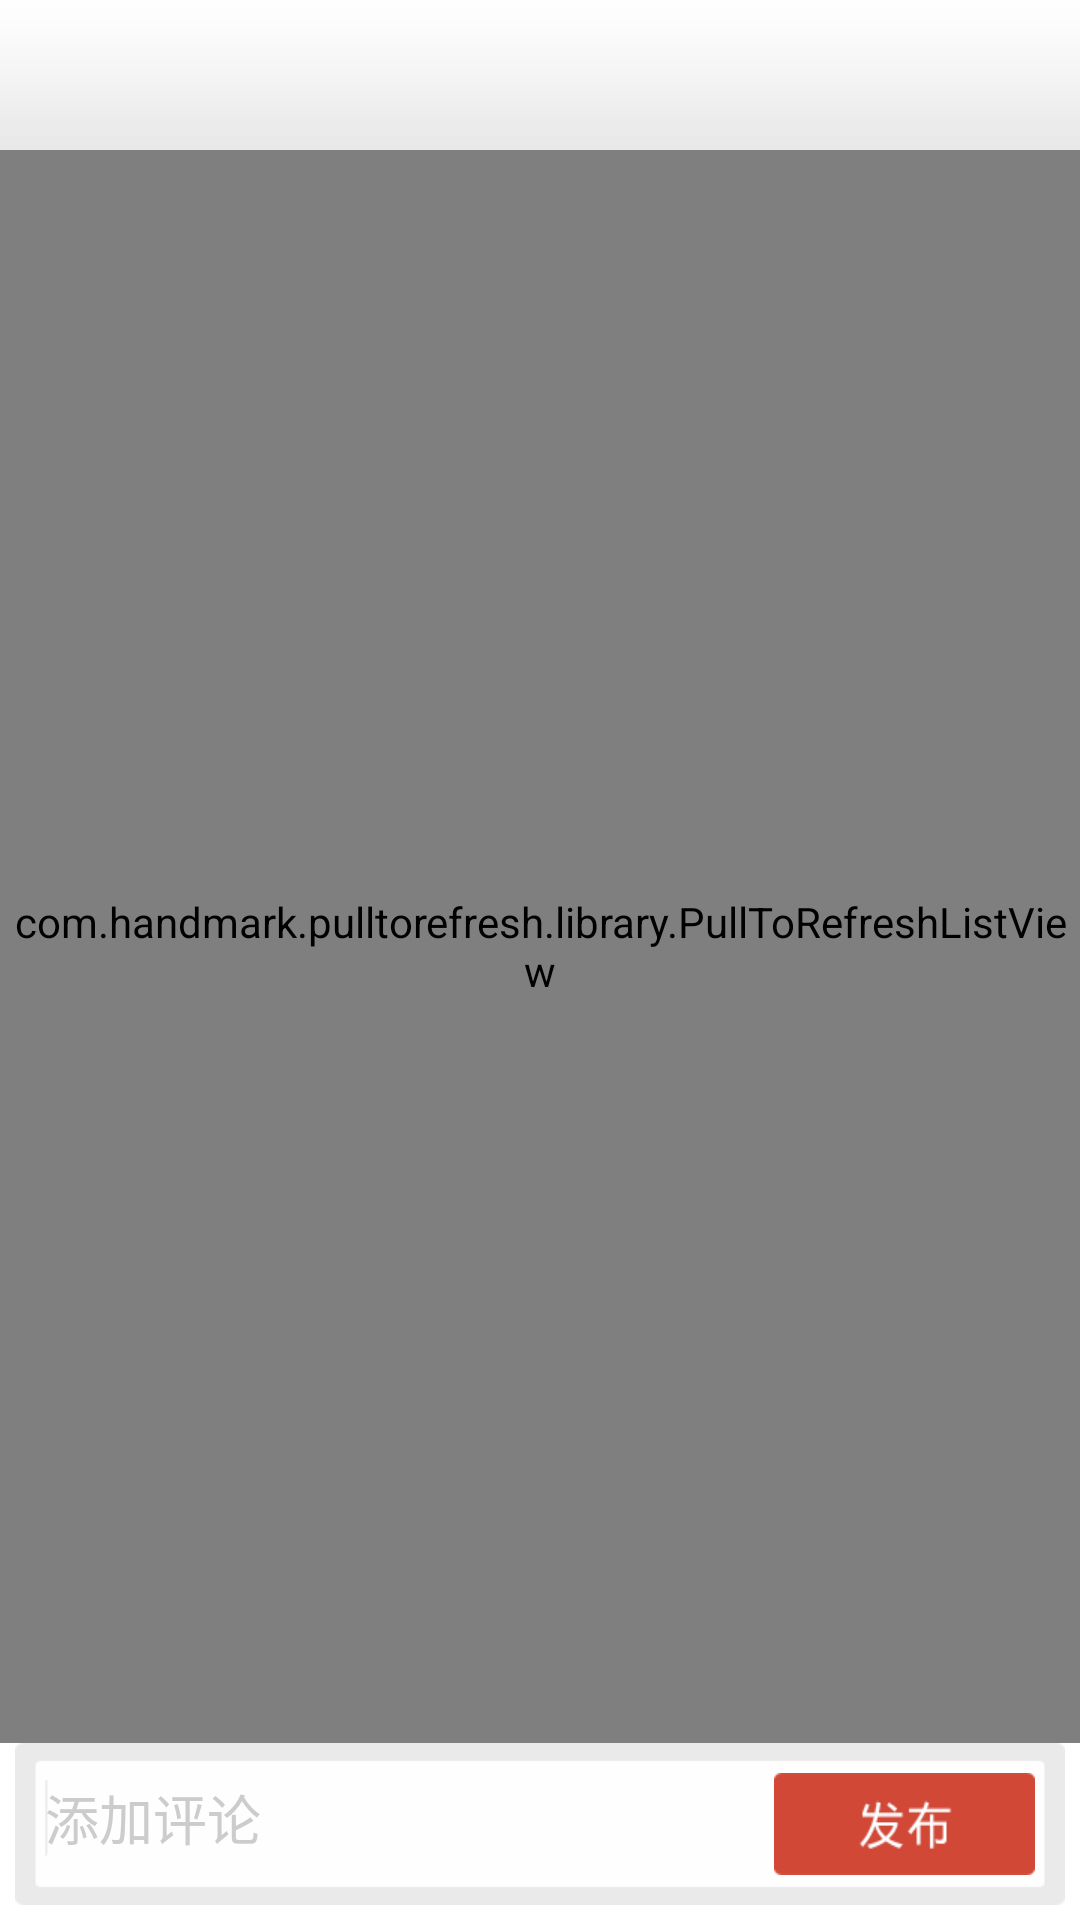

Here is an Android app screen rendered from its layout file. Give the layout XML and the strings, colors and styles it references.
<!-- AndroidManifest.xml: application theme AppTheme -->
<!-- res/layout/comments.xml -->
<?xml version="1.0" encoding="utf-8"?>
<RelativeLayout xmlns:android="http://schemas.android.com/apk/res/android"
    xmlns:tools="http://schemas.android.com/tools"
  	android:layout_width="match_parent"
  	android:layout_height="match_parent"
  	android:orientation="vertical" >
	
	 	<TextView       
	 	    android:id="@+id/comment_total"
	    	android:layout_width="fill_parent"
	    	android:layout_height="wrap_content"
	    	android:paddingLeft="10dp"
	    	android:layout_alignParentTop="true"
	    	android:gravity="center_vertical"	    	
	    	android:text="" 
	    	android:textColor="@color/red"
	    	android:background="@drawable/comment_header"
	    	/>
		
	 	<com.handmark.pulltorefresh.library.PullToRefreshListView
	 	    android:id="@+id/comment_list"
	 	    android:layout_width="match_parent"
	 	    android:layout_height="wrap_content"
	 	    android:layout_below="@+id/comment_total"
	 	    android:layout_above="@+id/comment_bottom"
	 	    android:scrollbarAlwaysDrawVerticalTrack="false"
	 	    android:visibility="visible"
	 	    tools:listitem="@layout/comment_list_row" 
	 	    xmlns:ptr="http://schemas.android.com/apk/res-auto"
        	ptr:ptrMode="pullFromStart"/>
	
	<LinearLayout
	    android:id="@+id/comment_bottom"
	    android:layout_width="fill_parent"
	    android:layout_height="wrap_content"
	    android:layout_alignParentBottom="true"
	    android:background="@drawable/comment_bg"
	    android:orientation="horizontal"
	    android:layout_marginLeft="5dp"
	    android:layout_marginRight="5dp"
	    android:layout_marginBottom="5dp" >
  
		<EditText
         	android:id="@+id/input_content"
         	android:layout_width="0dp"
         	android:layout_height="50dp"
         	android:ems="10"
         	android:layout_weight="1"
         	android:hint="添加评论"
         	android:background="@null"
         	android:paddingLeft="10dp"
         	android:textColorHint="#cccccc" >
	
	         <requestFocus />
	    </EditText>		  
		<Button android:id="@+id/btn_send"    
	    	android:layout_width="wrap_content" 
	    	android:layout_margin="10dp"  
	    	android:layout_height="fill_parent"
	    	android:background="@drawable/send_btn_selector"/> 

	</LinearLayout>
</RelativeLayout>
<!-- res/layout/comment_list_row.xml (included above) -->
<?xml version="1.0" encoding="utf-8"?>
<LinearLayout xmlns:android="http://schemas.android.com/apk/res/android"
    android:layout_width="match_parent"
    android:layout_height="wrap_content"
    android:background="#ffffff"
    android:orientation="horizontal" >

    <ImageView
        android:id="@+id/good_img"
        android:layout_margin="10dp"
        android:layout_width="wrap_content"
        android:layout_height="wrap_content"
        android:src="@drawable/default_user_avatar" />

    <LinearLayout
        android:layout_width="0dp"
        android:layout_margin="10dp"
        android:layout_height="fill_parent"
        android:layout_weight="1"
        android:orientation="vertical" >

		<TextView
            android:id="@+id/comment_content"
            android:layout_width="wrap_content"
            android:layout_height="wrap_content"
            android:text="很漂亮，我很喜欢" />
		
		<RelativeLayout
		    android:layout_width="fill_parent"
            android:layout_height="fill_parent"
            android:gravity="bottom" >
		    
		    <TextView
	            android:id="@+id/commenter"
	            android:drawableLeft="@drawable/commenter_icon"
	            android:layout_alignParentLeft="true"
	            android:layout_alignParentBottom="true"
	            android:layout_width="wrap_content"
	            android:layout_height="wrap_content"
	            android:textSize="12sp"
	            android:text="xiaoli" />
		    
		    <TextView
	            android:id="@+id/comment_date"
	            android:layout_alignParentRight="true"
	            android:layout_alignParentBottom="true"
	            android:layout_width="wrap_content"
	            android:layout_height="wrap_content"
	            android:textSize="10sp"
	            android:textColor="@color/gray"
	            android:text="2014-12-12 12:12:12" />
		    
		</RelativeLayout>
			
		
    </LinearLayout>
</LinearLayout>
<!-- resources referenced by this layout -->
<resources>
  <color name="gray">#b4b4b4</color>
  <color name="red">#d14836</color>
  <!-- drawable comment_bg: png bitmap (drawable-xhdpi, 1614 bytes) -->
  <!-- drawable comment_header: png bitmap (drawable-xhdpi, 1262 bytes) -->
  <!-- drawable commenter_icon: png bitmap (drawable-xhdpi, 1471 bytes) -->
  <!-- drawable default_user_avatar: png bitmap (drawable-xhdpi, 3579 bytes) -->
  <!-- drawable send_btn_selector (drawable) -->
  <?xml version="1.0" encoding="utf-8"?>
  <selector xmlns:android="http://schemas.android.com/apk/res/android" >
      
      <item android:state_focused="true" 
          android:state_pressed="false" android:drawable="@drawable/comment_post_down"></item>
      
      <item android:state_focused="true" 
          android:state_pressed="true" android:drawable="@drawable/comment_post_down"></item>
      
      <item android:state_focused="false" 
          android:state_pressed="true" android:drawable="@drawable/comment_post_down"></item>
  
      <item android:drawable="@drawable/comment_post_up"></item>
      
  </selector>
  <style name="AppTheme" parent="AppBaseTheme">
          
          <item name="android:actionBarStyle">@style/MyActionbar</item>
          <item name="android:actionDropDownStyle">@style/MyDropDownNav</item>          
          <item name="android:spinnerItemStyle">@style/MySpinnerItemStyle</item>        
      </style>
  <!-- drawable comment_post_down: png bitmap (drawable-xhdpi, 5231 bytes) -->
  <!-- drawable comment_post_up: png bitmap (drawable-xhdpi, 2558 bytes) -->
  <style name="AppBaseTheme" parent="android:Theme.Holo.Light">
          
          
      </style>
  <style name="MyActionbar" parent="android:Widget.Holo.ActionBar">
          <item name="android:background">#d14836</item>
          <item name="android:titleTextStyle">@style/ActionBarTitle</item>
      </style>
  <style name="MyDropDownNav" parent="android:style/Widget.Holo.Light.Spinner">  
          <item name="android:popupBackground">@drawable/popup_menu_bg</item>         
          <item name="android:background">@drawable/btn_dropdown</item>
          <item name="android:dropDownVerticalOffset">1dip</item> 
          <item name="android:dropDownWidth">320dp</item>
          <item name="android:gravity">right|center_vertical</item>       
      </style>
  <style name="MySpinnerItemStyle" parent="android:style/TextAppearance.Widget.TextView.SpinnerItem">
          <item name="android:textColor">@color/white</item>
          <item name="android:textSize">20sp</item>
      </style>
  <style name="ActionBarTitle" parent="@android:style/TextAppearance.Holo.Large">
  	    <item name="android:textColor">@color/white</item>
  	</style>
  <!-- drawable btn_dropdown (drawable) -->
  <?xml version="1.0" encoding="utf-8"?>
  <selector xmlns:android="http://schemas.android.com/apk/res/android">
      <item
          android:state_window_focused="false" android:state_enabled="true"
          android:drawable="@drawable/triggle" />
      <item
          android:state_window_focused="false" android:state_enabled="false"
          android:drawable="@drawable/triggle" />
      <item
          android:state_pressed="true"
          android:drawable="@drawable/triggle" />
      <item
          android:state_focused="true" android:state_enabled="true"
          android:drawable="@drawable/triggle" />
      <item
          android:state_enabled="true"
          android:drawable="@drawable/triggle" />
      <item
          android:state_focused="true"
          android:drawable="@drawable/triggle" />
      <item
          android:drawable="@drawable/triggle" />
  </selector>
  <color name="white">#ffffff</color>
</resources>
